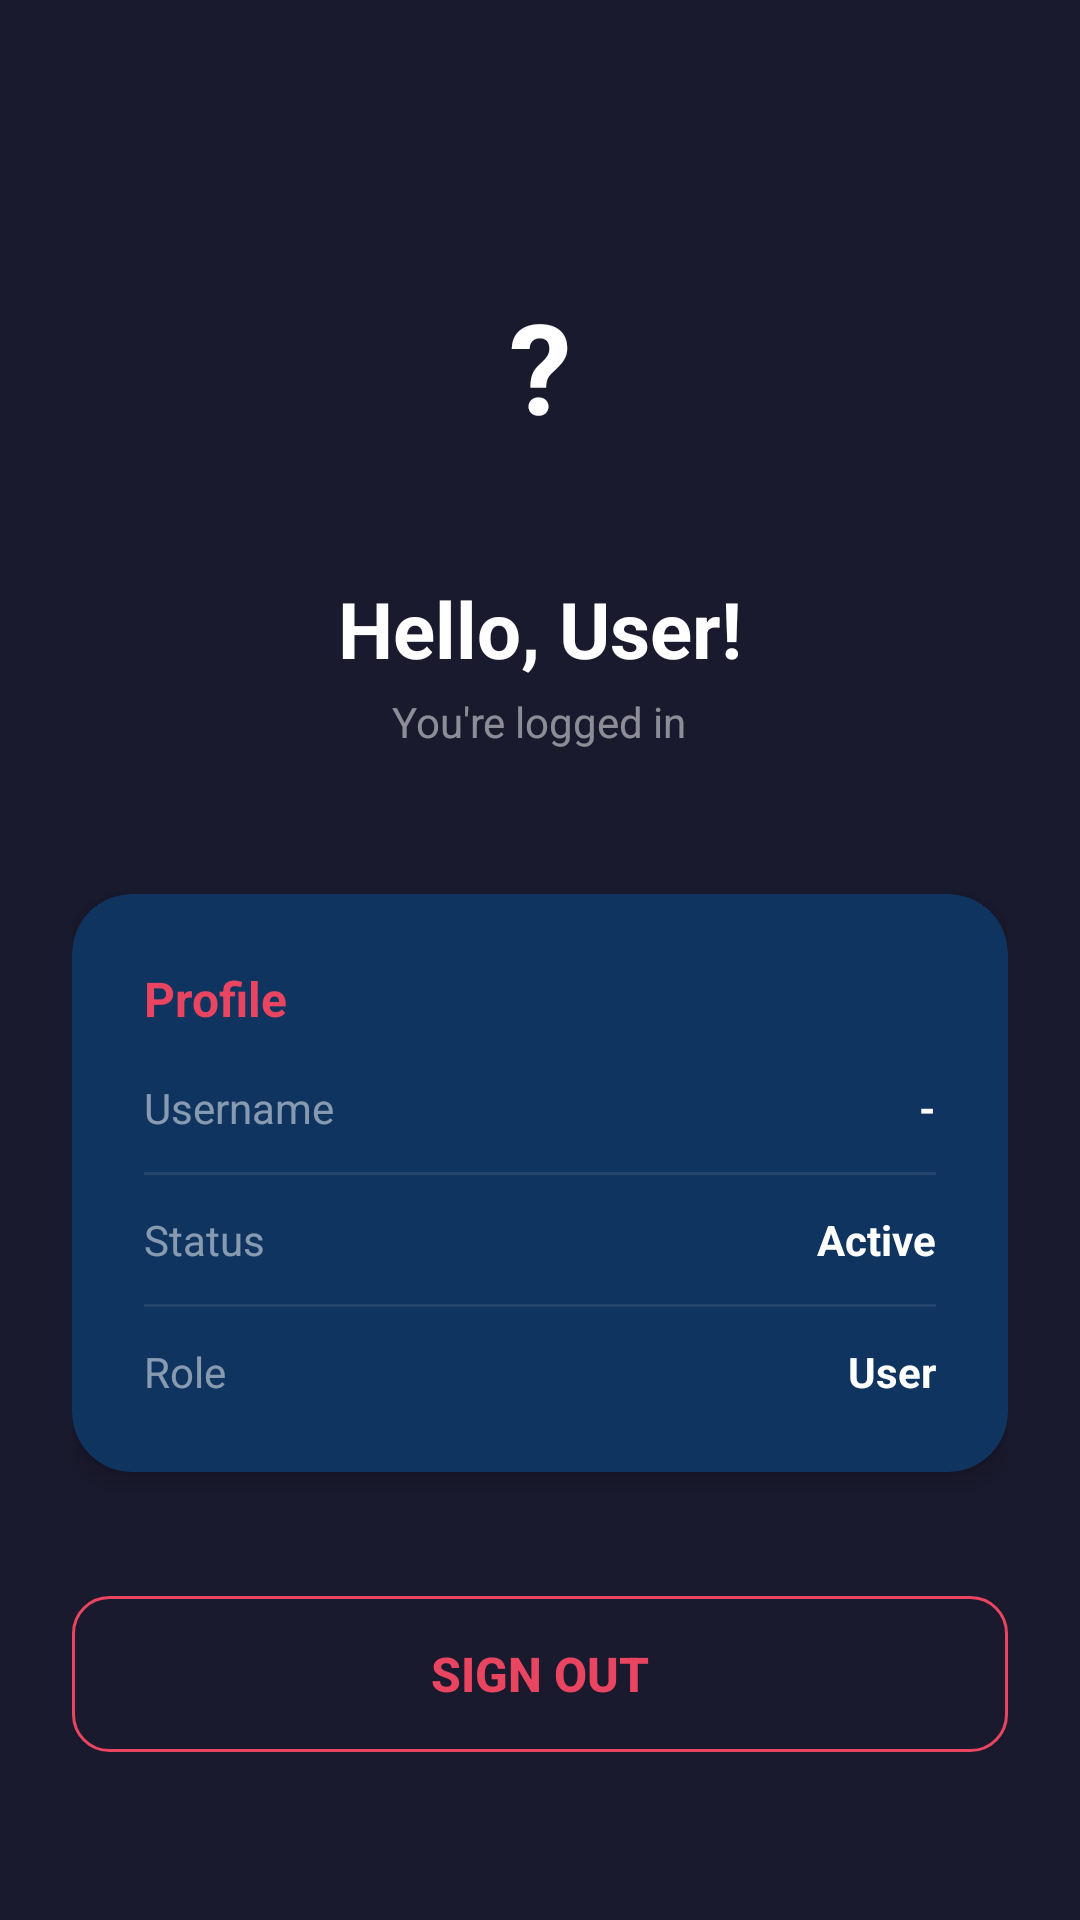

Layout XML and referenced resources for this Android screen:
<!-- AndroidManifest.xml: activity theme Theme.IT342_G5_Archival_moble -->
<!-- res/layout/activity_dashboard.xml -->
<?xml version="1.0" encoding="utf-8"?>
<LinearLayout xmlns:android="http://schemas.android.com/apk/res/android"
    android:layout_width="match_parent"
    android:layout_height="match_parent"
    android:background="#1A1A2E"
    android:orientation="vertical"
    android:padding="24dp">

    <LinearLayout
        android:layout_width="match_parent"
        android:layout_height="0dp"
        android:layout_weight="1"
        android:gravity="center_horizontal"
        android:orientation="vertical"
        android:paddingTop="48dp">

        
        <TextView
            android:id="@+id/tvAvatar"
            android:layout_width="100dp"
            android:layout_height="100dp"
            android:background="@drawable/circle_bg"
            android:gravity="center"
            android:text="?"
            android:textColor="#FFFFFF"
            android:textSize="42sp"
            android:textStyle="bold" />

        <TextView
            android:id="@+id/tvHello"
            android:layout_width="wrap_content"
            android:layout_height="wrap_content"
            android:layout_marginTop="20dp"
            android:text="Hello, User!"
            android:textColor="#FFFFFF"
            android:textSize="26sp"
            android:textStyle="bold" />

        <TextView
            android:layout_width="wrap_content"
            android:layout_height="wrap_content"
            android:layout_marginTop="4dp"
            android:layout_marginBottom="40dp"
            android:text="You're logged in"
            android:textColor="#80FFFFFF"
            android:textSize="14sp" />

        
        <androidx.cardview.widget.CardView
            android:layout_width="match_parent"
            android:layout_height="wrap_content"
            android:layout_marginTop="8dp"
            xmlns:app="http://schemas.android.com/apk/res-auto"
            app:cardBackgroundColor="#0F3460"
            app:cardCornerRadius="20dp"
            app:cardElevation="4dp">

            <LinearLayout
                android:layout_width="match_parent"
                android:layout_height="wrap_content"
                android:orientation="vertical"
                android:padding="24dp">

                <TextView
                    android:layout_width="wrap_content"
                    android:layout_height="wrap_content"
                    android:layout_marginBottom="16dp"
                    android:text="Profile"
                    android:textColor="#E94560"
                    android:textSize="16sp"
                    android:textStyle="bold" />

                
                <LinearLayout
                    android:layout_width="match_parent"
                    android:layout_height="wrap_content"
                    android:orientation="horizontal"
                    android:paddingBottom="12dp">

                    <TextView
                        android:layout_width="0dp"
                        android:layout_height="wrap_content"
                        android:layout_weight="1"
                        android:text="Username"
                        android:textColor="#80FFFFFF"
                        android:textSize="14sp" />

                    <TextView
                        android:id="@+id/tvUsername"
                        android:layout_width="wrap_content"
                        android:layout_height="wrap_content"
                        android:text="-"
                        android:textColor="#FFFFFF"
                        android:textSize="14sp"
                        android:textStyle="bold" />
                </LinearLayout>

                <View
                    android:layout_width="match_parent"
                    android:layout_height="1dp"
                    android:background="#15FFFFFF"
                    android:layout_marginBottom="12dp"/>

                
                <LinearLayout
                    android:layout_width="match_parent"
                    android:layout_height="wrap_content"
                    android:orientation="horizontal"
                    android:paddingBottom="12dp">

                    <TextView
                        android:layout_width="0dp"
                        android:layout_height="wrap_content"
                        android:layout_weight="1"
                        android:text="Status"
                        android:textColor="#80FFFFFF"
                        android:textSize="14sp" />

                    <TextView
                        android:layout_width="wrap_content"
                        android:layout_height="wrap_content"
                        android:text="Active"
                        android:textColor="#FFFFFF"
                        android:textSize="14sp"
                        android:textStyle="bold" />
                </LinearLayout>

                <View
                    android:layout_width="match_parent"
                    android:layout_height="1dp"
                    android:background="#15FFFFFF"
                    android:layout_marginBottom="12dp"/>

                
                <LinearLayout
                    android:layout_width="match_parent"
                    android:layout_height="wrap_content"
                    android:orientation="horizontal">

                    <TextView
                        android:layout_width="0dp"
                        android:layout_height="wrap_content"
                        android:layout_weight="1"
                        android:text="Role"
                        android:textColor="#80FFFFFF"
                        android:textSize="14sp" />

                    <TextView
                        android:layout_width="wrap_content"
                        android:layout_height="wrap_content"
                        android:text="User"
                        android:textColor="#FFFFFF"
                        android:textSize="14sp"
                        android:textStyle="bold" />
                </LinearLayout>

            </LinearLayout>
        </androidx.cardview.widget.CardView>

    </LinearLayout>

    
    <Button
        android:id="@+id/btnLogout"
        android:layout_width="match_parent"
        android:layout_height="52dp"
        android:layout_marginBottom="32dp"
        android:background="@drawable/btn_outline"
        android:text="Sign Out"
        android:textColor="#E94560"
        android:textSize="16sp"
        android:textStyle="bold" />

</LinearLayout>
<!-- resources referenced by this layout -->
<resources>
  <!-- drawable btn_outline (drawable) -->
  <?xml version="1.0" encoding="utf-8"?>
  <shape xmlns:android="http://schemas.android.com/apk/res/android"
      android:shape="rectangle">
      <stroke android:width="1dp" android:color="#E94560" />
      <corners android:radius="12dp" />
      <solid android:color="@android:color/transparent" />
  </shape>
  <style name="Theme.IT342_G5_Archival_moble" parent="Theme.MaterialComponents.DayNight.NoActionBar">
          <item name="colorPrimary">#E94560</item>
          <item name="colorPrimaryVariant">#C73652</item>
          <item name="colorOnPrimary">#FFFFFF</item>
          <item name="colorSecondary">#0F3460</item>
          <item name="colorOnSecondary">#FFFFFF</item>
          <item name="android:statusBarColor">#1A1A2E</item>
          <item name="android:navigationBarColor">#1A1A2E</item>
      </style>
</resources>
